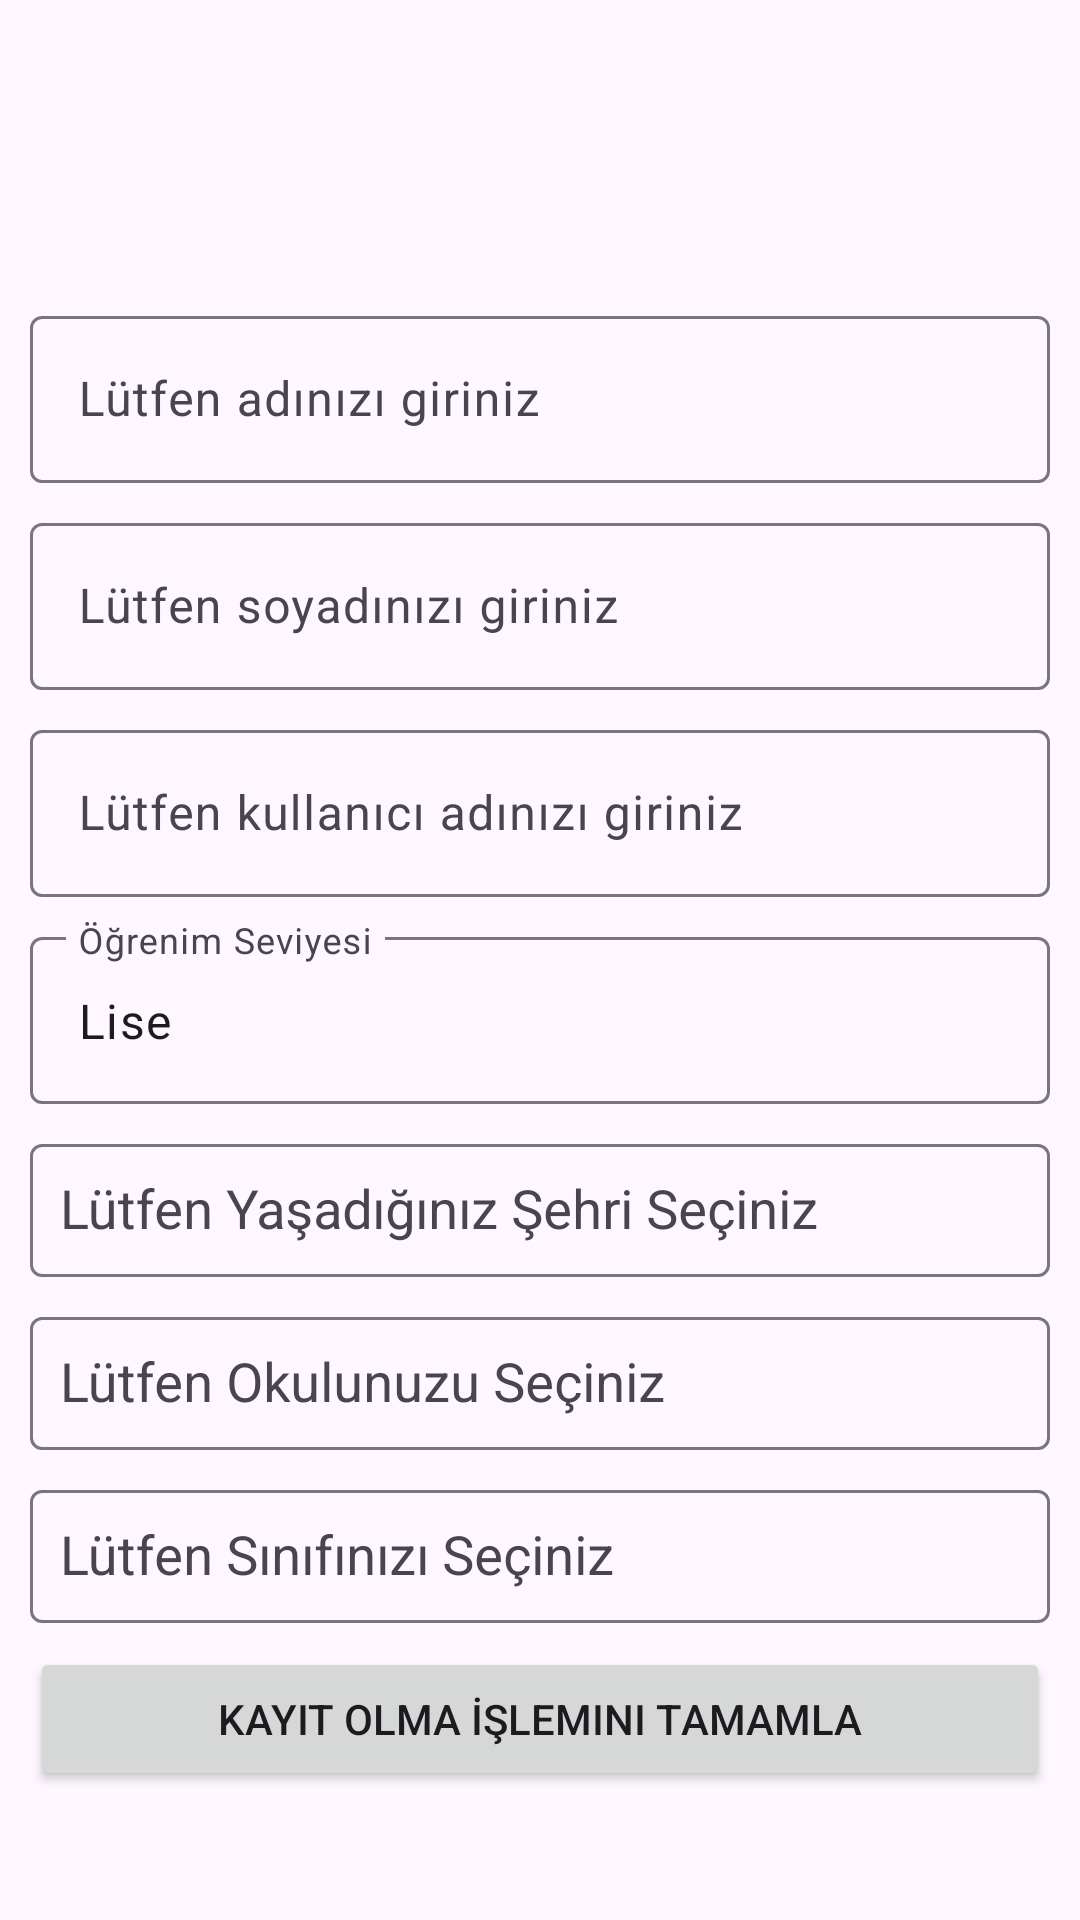

Android layout source for this screen:
<!-- AndroidManifest.xml: application theme Theme.BetaProje -->
<!-- res/layout/fragment_lise_kullanici_bilgileri.xml -->
<?xml version="1.0" encoding="utf-8"?>
<ScrollView
    xmlns:android="http://schemas.android.com/apk/res/android"
    xmlns:app="http://schemas.android.com/apk/res-auto"
    xmlns:tools="http://schemas.android.com/tools"
    android:layout_width="match_parent"
    android:layout_height="match_parent"
    tools:context=".fragment.lise.LiseKullaniciBilgileriFragment">

    <androidx.constraintlayout.widget.ConstraintLayout
        android:layout_width="match_parent"
        android:layout_height="wrap_content">


        <com.google.android.material.textfield.TextInputLayout
            android:id="@+id/liseKullBilgiLayout"
            android:layout_width="match_parent"
            android:layout_height="wrap_content"
            android:layout_marginStart="10dp"
            android:layout_marginTop="100dp"
            android:layout_marginEnd="10dp"
            app:layout_constraintEnd_toEndOf="parent"
            app:layout_constraintStart_toStartOf="parent"
            app:layout_constraintTop_toTopOf="parent">

            <EditText
                android:id="@+id/liseKullAd"
                android:layout_width="match_parent"
                android:layout_height="wrap_content"
                android:hint="Lütfen adınızı giriniz"
                android:inputType="textPersonName">

            </EditText>

        </com.google.android.material.textfield.TextInputLayout>

        <com.google.android.material.textfield.TextInputLayout
            android:id="@+id/liseKullBilgiLayout1"
            android:layout_width="match_parent"
            android:layout_height="wrap_content"
            android:layout_marginStart="10dp"
            android:layout_marginTop="8dp"
            android:layout_marginEnd="10dp"
            app:layout_constraintEnd_toEndOf="parent"
            app:layout_constraintStart_toStartOf="parent"
            app:layout_constraintTop_toBottomOf="@+id/liseKullBilgiLayout">

            <EditText
                android:id="@+id/liseKullSoyad"
                android:layout_width="match_parent"
                android:layout_height="wrap_content"
                android:hint="Lütfen soyadınızı giriniz"
                android:inputType="textPersonName">

            </EditText>

        </com.google.android.material.textfield.TextInputLayout>

        <com.google.android.material.textfield.TextInputLayout
            android:id="@+id/liseKullBilgiLayout2"
            android:layout_width="match_parent"
            android:layout_height="wrap_content"
            android:layout_marginStart="10dp"
            android:layout_marginTop="8dp"
            android:layout_marginEnd="10dp"
            app:layout_constraintEnd_toEndOf="parent"
            app:layout_constraintStart_toStartOf="parent"
            app:layout_constraintTop_toBottomOf="@+id/liseKullBilgiLayout1">

            <EditText
                android:id="@+id/liseKullKullaniciAd"
                android:layout_width="match_parent"
                android:layout_height="wrap_content"
                android:hint="Lütfen kullanıcı adınızı giriniz">

            </EditText>

        </com.google.android.material.textfield.TextInputLayout>

        <com.google.android.material.textfield.TextInputLayout
            android:id="@+id/liseKullBilgiLayout3"
            android:layout_width="match_parent"
            android:layout_height="wrap_content"
            android:layout_marginStart="10dp"
            android:layout_marginTop="8dp"
            android:layout_marginEnd="10dp"
            app:layout_constraintEnd_toEndOf="parent"
            app:layout_constraintStart_toStartOf="parent"
            app:layout_constraintTop_toBottomOf="@+id/liseKullBilgiLayout2">

            <EditText
                android:id="@+id/liseKullSeviye"
                android:layout_width="match_parent"
                android:layout_height="wrap_content"
                android:hint="Öğrenim Seviyesi"
                android:text="Lise"
                android:clickable="false"
                android:focusable="false"
                android:focusableInTouchMode="false">

            </EditText>


        </com.google.android.material.textfield.TextInputLayout>

        <com.google.android.material.textfield.TextInputLayout
            android:id="@+id/liseKullBilgiLayout4"
            android:layout_width="match_parent"
            android:layout_height="wrap_content"
            android:layout_marginStart="10dp"
            android:layout_marginTop="8dp"
            android:layout_marginEnd="10dp"
            app:layout_constraintEnd_toEndOf="parent"
            app:layout_constraintStart_toStartOf="parent"
            app:layout_constraintTop_toBottomOf="@+id/liseKullBilgiLayout3">

            <AutoCompleteTextView
                android:id="@+id/liseKullSehirSec"
                android:layout_width="match_parent"
                android:layout_height="wrap_content"
                android:clickable="true"
                android:focusable="false"
                android:focusableInTouchMode="false"
                android:hint="Lütfen Yaşadığınız Şehri Seçiniz"
                android:padding="10dp">

            </AutoCompleteTextView>

        </com.google.android.material.textfield.TextInputLayout>

        <com.google.android.material.textfield.TextInputLayout
            android:id="@+id/liseKullBilgiLayout5"
            android:layout_width="match_parent"
            android:layout_height="wrap_content"
            android:layout_marginStart="10dp"
            android:layout_marginTop="8dp"
            android:layout_marginEnd="10dp"
            app:layout_constraintEnd_toEndOf="parent"
            app:layout_constraintStart_toStartOf="parent"
            app:layout_constraintTop_toBottomOf="@+id/liseKullBilgiLayout4">

            <AutoCompleteTextView
                android:id="@+id/liseKullOkulSec"
                android:layout_width="match_parent"
                android:layout_height="wrap_content"
                android:clickable="true"
                android:focusableInTouchMode="false"
                android:focusable="false"
                android:hint="Lütfen Okulunuzu Seçiniz"
                android:padding="10dp">

            </AutoCompleteTextView>


        </com.google.android.material.textfield.TextInputLayout>


        <com.google.android.material.textfield.TextInputLayout
            android:id="@+id/liseKullBilgiLayout6"
            android:layout_width="match_parent"
            android:layout_height="wrap_content"
            android:layout_marginStart="10dp"
            android:layout_marginTop="8dp"
            android:layout_marginEnd="10dp"
            app:layout_constraintEnd_toEndOf="parent"
            app:layout_constraintStart_toStartOf="parent"
            app:layout_constraintTop_toBottomOf="@+id/liseKullBilgiLayout5">

            <AutoCompleteTextView
                android:id="@+id/liseKullSinifSec"
                android:layout_width="match_parent"
                android:layout_height="wrap_content"
                android:clickable="true"
                android:focusable="false"
                android:focusableInTouchMode="false"
                android:hint="Lütfen Sınıfınızı Seçiniz"
                android:padding="10dp">

            </AutoCompleteTextView>


        </com.google.android.material.textfield.TextInputLayout>


        <Button
            android:id="@+id/liseKullKayitButon"
            android:layout_width="match_parent"
            android:layout_height="wrap_content"
            android:layout_marginStart="10dp"
            android:layout_marginTop="8dp"
            android:layout_marginEnd="10dp"
            android:text="Kayıt Olma İşlemini Tamamla"
            app:layout_constraintEnd_toEndOf="parent"
            app:layout_constraintStart_toStartOf="parent"
            app:layout_constraintTop_toBottomOf="@+id/liseKullBilgiLayout6"></Button>









    </androidx.constraintlayout.widget.ConstraintLayout>
</ScrollView>
<!-- resources referenced by this layout -->
<resources>
  <style name="Theme.BetaProje" parent="Base.Theme.BetaProje" />
  <style name="Base.Theme.BetaProje" parent="Theme.Material3.DayNight.NoActionBar">
          
          
      </style>
</resources>
